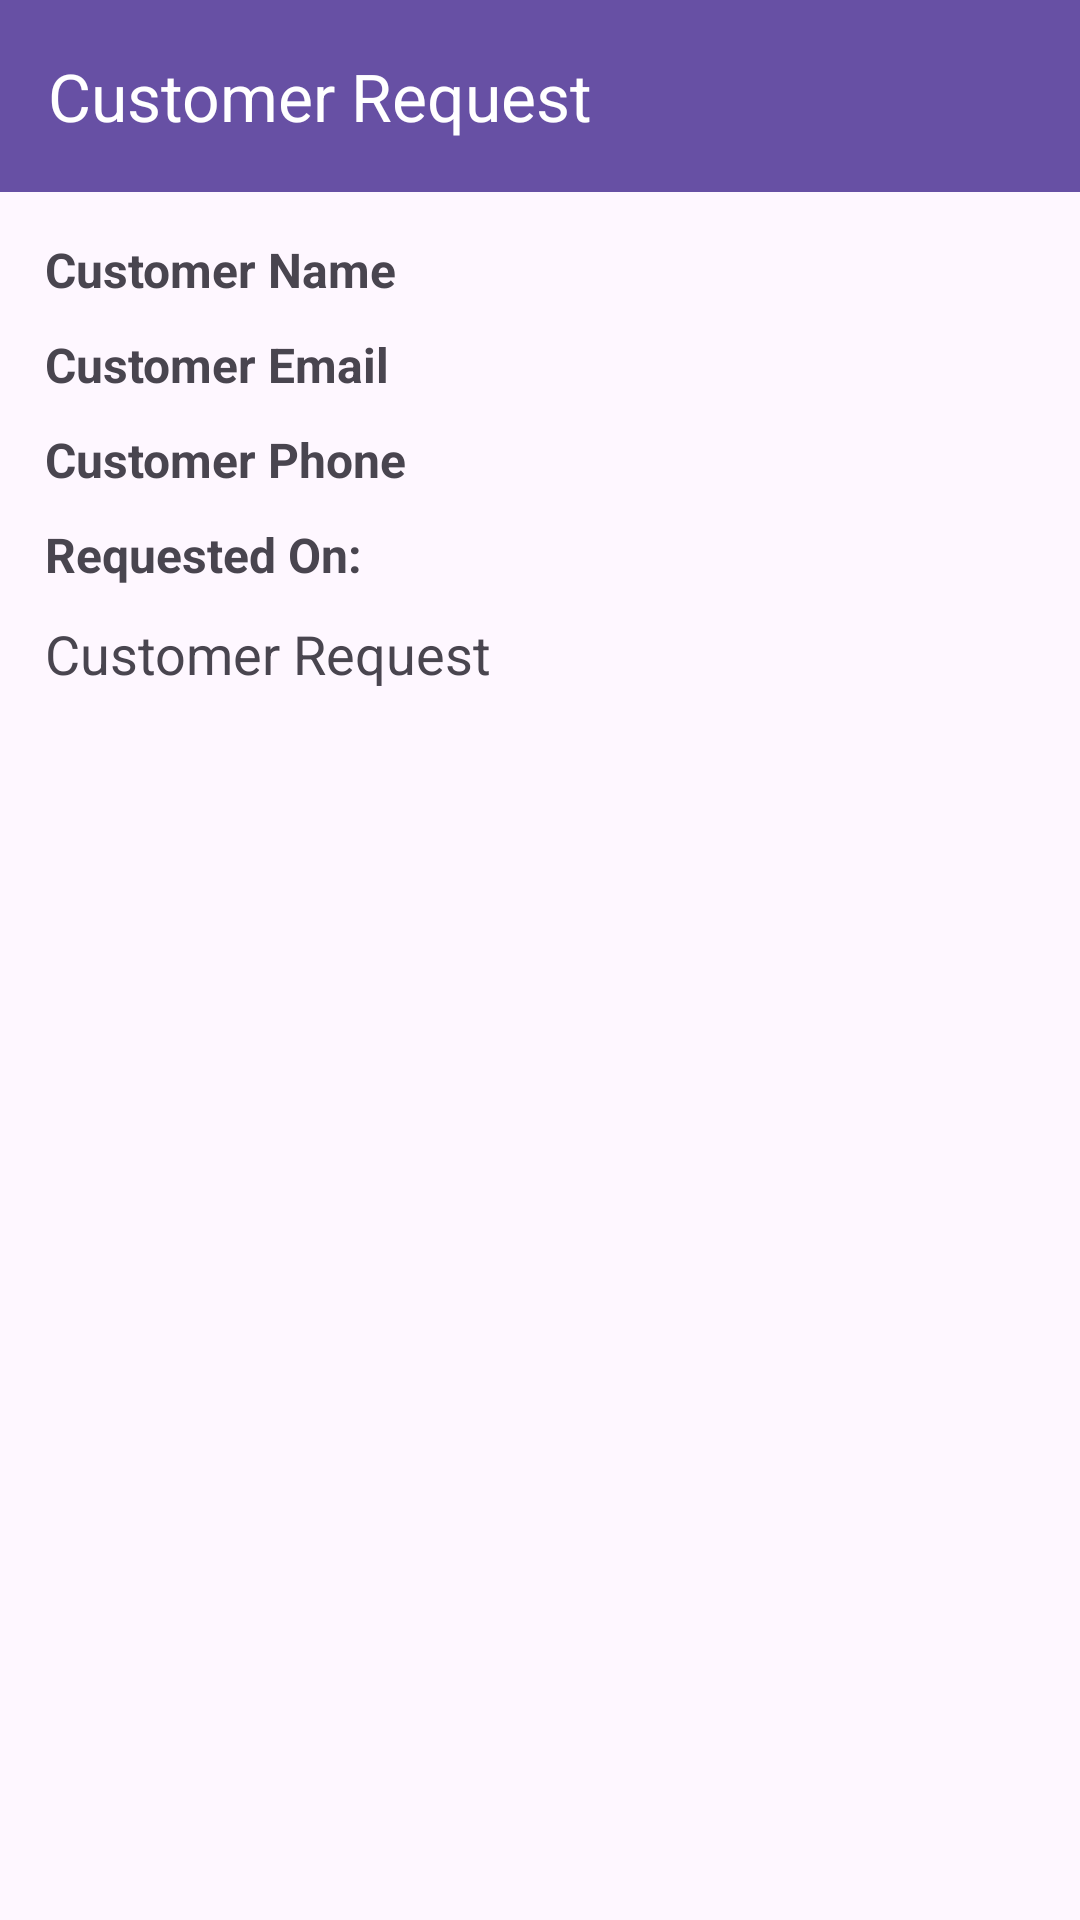

Reconstruct the res/layout file that produces this screen, plus the resources it refers to.
<!-- AndroidManifest.xml: application theme Theme.ShoppingGroceryApp -->
<!-- res/layout/fragment_request_detail.xml -->
<?xml version="1.0" encoding="utf-8"?>
<androidx.constraintlayout.widget.ConstraintLayout xmlns:android="http://schemas.android.com/apk/res/android"
    xmlns:app="http://schemas.android.com/apk/res-auto"
    xmlns:tools="http://schemas.android.com/tools"
    android:layout_width="match_parent"
    android:layout_height="match_parent"
    tools:context=".views.retailerviews.customerrequestdetail.CustomerRequestDetailFragment">


    <com.google.android.material.appbar.MaterialToolbar
        android:id="@+id/customerRequestToolbar"
        android:layout_width="match_parent"
        android:layout_height="wrap_content"
        app:titleTextColor="@color/white"
        app:navigationIcon="@drawable/arrow_back_24px"
        app:navigationIconTint="@color/white"
        android:background="?attr/colorPrimaryDark"
        app:layout_constraintTop_toTopOf="parent"
        app:title="Customer Request" />

    <androidx.core.widget.NestedScrollView
        android:layout_width="match_parent"
        android:layout_height="wrap_content"
        app:layout_constraintTop_toBottomOf="@+id/customerRequestToolbar">

        <androidx.constraintlayout.widget.ConstraintLayout
            android:layout_width="match_parent"
            android:layout_height="wrap_content"
            app:layout_constraintTop_toBottomOf="@+id/customerRequestToolbar">

            <LinearLayout
                android:id="@+id/linearLayout18"
                android:layout_width="match_parent"
                android:layout_height="wrap_content"
                android:orientation="vertical"
                android:padding="10dp"
                app:layout_constraintTop_toTopOf="parent">

                <TextView
                    android:textStyle="bold"
                    android:id="@+id/customerName"
                    android:layout_width="wrap_content"
                    android:layout_height="wrap_content"
                    android:layout_gravity="start"
                    android:padding="5dp"
                    android:text="Customer Name"
                    android:textSize="16sp" />
                <TextView
                    android:id="@+id/customerEmail"
                    android:textStyle="bold"
                    android:layout_width="wrap_content"
                    android:layout_height="wrap_content"
                    android:layout_gravity="start"
                    android:padding="5dp"
                    android:text="Customer Email"
                    android:textSize="16sp" />
                <TextView
                    android:id="@+id/customerPhone"
                    android:textStyle="bold"
                    android:layout_width="wrap_content"
                    android:layout_height="wrap_content"
                    android:layout_gravity="start"
                    android:padding="5dp"
                    android:text="Customer Phone"
                    android:textSize="16sp" />

                <TextView
                    android:id="@+id/requestedDate"
                    android:layout_width="match_parent"
                    android:layout_height="wrap_content"
                    android:padding="5dp"
                    android:text="Requested On: "
                    android:textSize="16sp"
                    android:textStyle="bold" />

                <TextView
                    android:id="@+id/customerRequestText"
                    android:layout_width="match_parent"
                    android:layout_height="wrap_content"
                    android:ellipsize="end"
                    android:maxLines="6"
                    android:padding="5dp"
                    android:text="Customer Request"
                    android:textSize="18sp" />
            </LinearLayout>

            <FrameLayout
                android:id="@+id/orderDetailsFragment"
                android:layout_width="match_parent"
                android:layout_height="wrap_content"
                app:layout_constraintBottom_toBottomOf="parent"
                app:layout_constraintTop_toBottomOf="@+id/linearLayout18"
                android:layout_marginBottom="?attr/actionBarSize"/>
        </androidx.constraintlayout.widget.ConstraintLayout>
    </androidx.core.widget.NestedScrollView>
    </androidx.constraintlayout.widget.ConstraintLayout>
<!-- resources referenced by this layout -->
<resources>
  <color name="white">#FFFFFFFF</color>
  <style name="Theme.ShoppingGroceryApp" parent="Base.Theme.ShoppingGroceryApp" />
  <style name="Base.Theme.ShoppingGroceryApp" parent="Theme.Material3.Light.NoActionBar">
          
          
  
      </style>
</resources>
